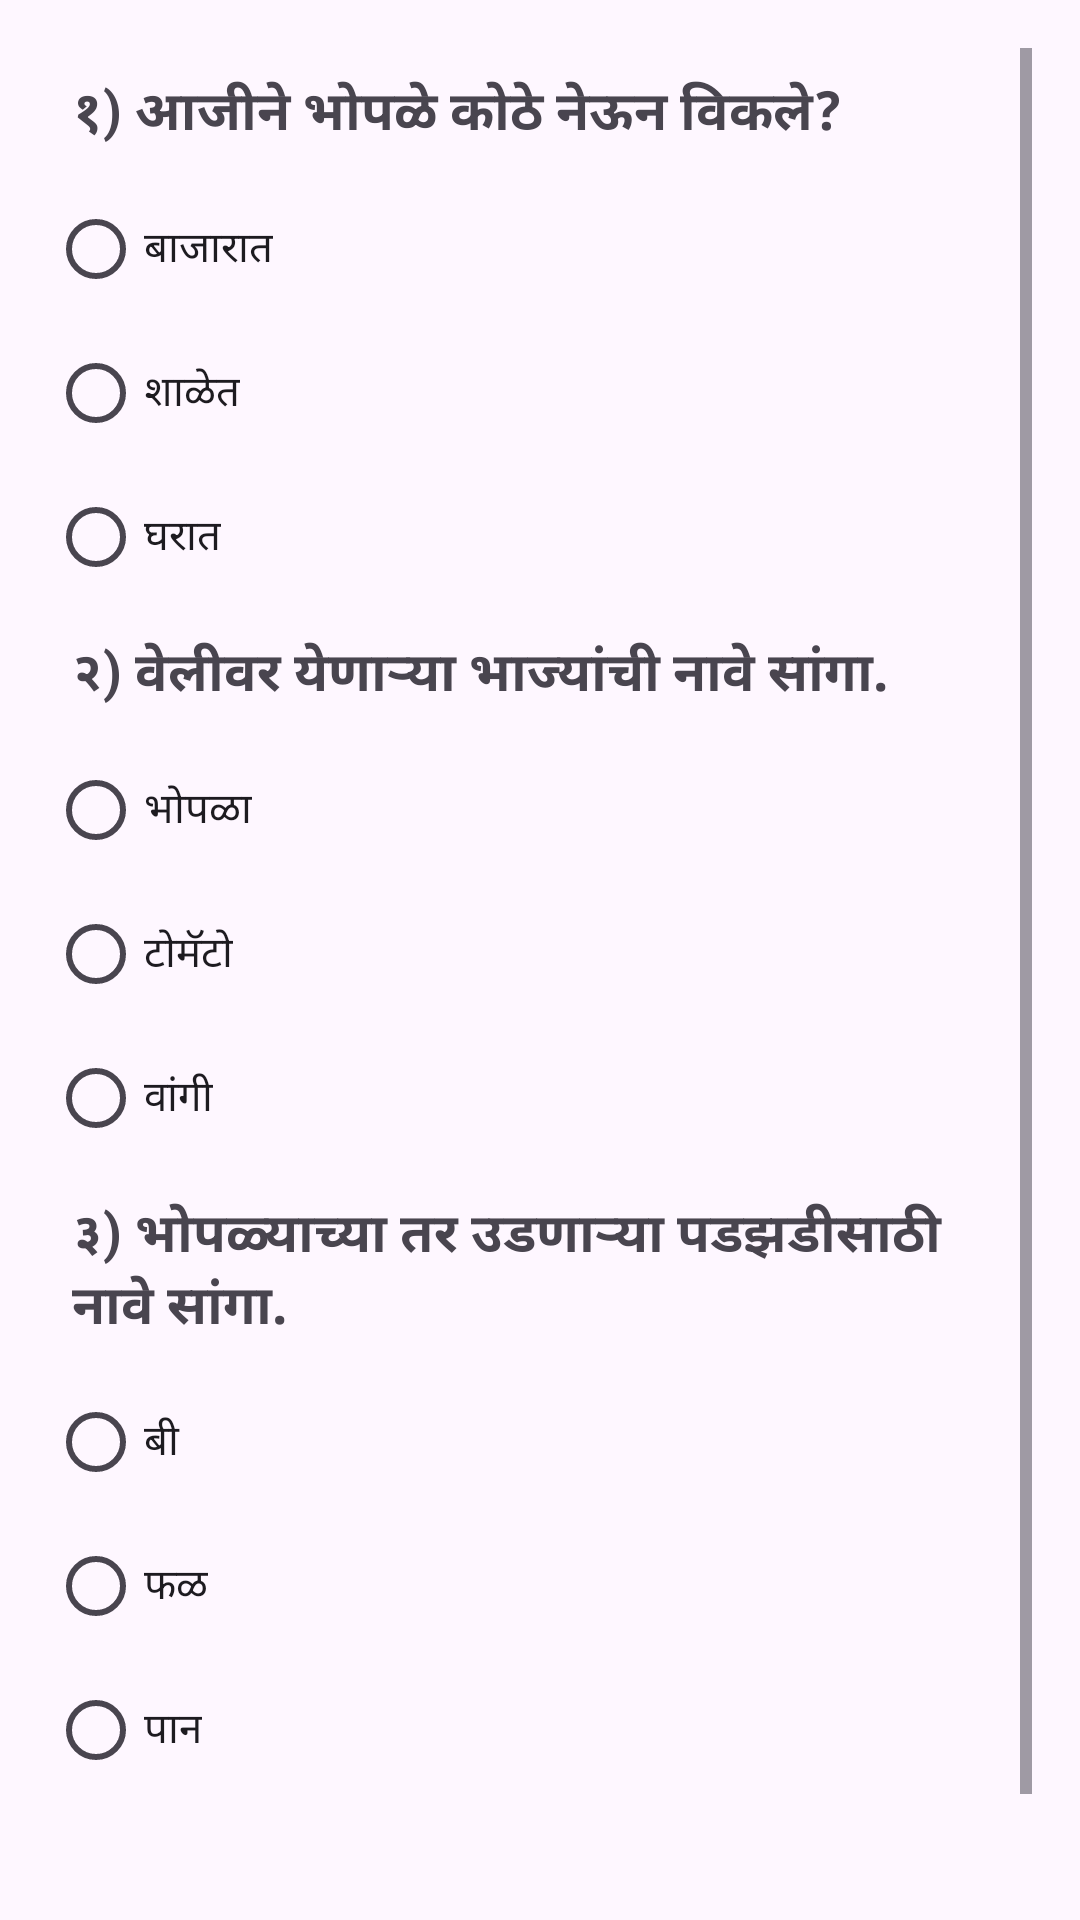

The Android layout XML behind this screen, and the referenced resources:
<!-- AndroidManifest.xml: application theme Theme.MyPage1 -->
<!-- res/layout/poemmm.xml -->
<?xml version="1.0" encoding="utf-8"?>
<ScrollView xmlns:android="http://schemas.android.com/apk/res/android"
    android:layout_width="match_parent"
    android:layout_height="match_parent"
    android:padding="16dp">

    <LinearLayout
        android:orientation="vertical"
        android:layout_width="match_parent"
        android:layout_height="wrap_content">

        
        <TextView
            android:layout_width="wrap_content"
            android:layout_height="wrap_content"
            android:text="१) आजीने भोपळे कोठे नेऊन विकले?"
            android:textSize="18sp"
            android:textStyle="bold"
            android:padding="8dp"/>

        <RadioGroup
            android:id="@+id/q1_group"
            android:layout_width="wrap_content"
            android:layout_height="wrap_content">
            <RadioButton
                android:id="@+id/q1_option1"
                android:layout_width="wrap_content"
                android:layout_height="wrap_content"
                android:text="बाजारात"/>
            <RadioButton
                android:id="@+id/q1_option2"
                android:layout_width="wrap_content"
                android:layout_height="wrap_content"
                android:text="शाळेत"/>
            <RadioButton
                android:id="@+id/q1_option3"
                android:layout_width="wrap_content"
                android:layout_height="wrap_content"
                android:text="घरात"/>
        </RadioGroup>

        
        <TextView
            android:layout_width="wrap_content"
            android:layout_height="wrap_content"
            android:text="२) वेलीवर येणाऱ्या भाज्यांची नावे सांगा."
            android:textSize="18sp"
            android:textStyle="bold"
            android:padding="8dp"/>

        <RadioGroup
            android:id="@+id/q2_group"
            android:layout_width="wrap_content"
            android:layout_height="wrap_content">
            <RadioButton
                android:id="@+id/q2_option1"
                android:layout_width="wrap_content"
                android:layout_height="wrap_content"
                android:text="भोपळा"/>
            <RadioButton
                android:id="@+id/q2_option2"
                android:layout_width="wrap_content"
                android:layout_height="wrap_content"
                android:text="टोमॅटो"/>
            <RadioButton
                android:id="@+id/q2_option3"
                android:layout_width="wrap_content"
                android:layout_height="wrap_content"
                android:text="वांगी"/>
        </RadioGroup>

        
        <TextView
            android:layout_width="wrap_content"
            android:layout_height="wrap_content"
            android:text="३) भोपळ्याच्या तर उडणाऱ्या पडझडीसाठी नावे सांगा."
            android:textSize="18sp"
            android:textStyle="bold"
            android:padding="8dp"/>

        <RadioGroup
            android:id="@+id/q3_group"
            android:layout_width="wrap_content"
            android:layout_height="wrap_content">
            <RadioButton
                android:id="@+id/q3_option1"
                android:layout_width="wrap_content"
                android:layout_height="wrap_content"
                android:text="बी"/>
            <RadioButton
                android:id="@+id/q3_option2"
                android:layout_width="wrap_content"
                android:layout_height="wrap_content"
                android:text="फळ"/>
            <RadioButton
                android:id="@+id/q3_option3"
                android:layout_width="wrap_content"
                android:layout_height="wrap_content"
                android:text="पान"/>
        </RadioGroup>

        
        <Button
            android:id="@+id/submit_btn"
            android:layout_width="wrap_content"
            android:layout_height="wrap_content"
            android:text="Submit"
            android:layout_marginTop="20dp"/>
    </LinearLayout>
</ScrollView>
<!-- resources referenced by this layout -->
<resources>
  <style name="Theme.MyPage1" parent="Base.Theme.MyPage1" />
  <style name="Base.Theme.MyPage1" parent="Theme.Material3.DayNight.NoActionBar">
          
          
      </style>
</resources>
